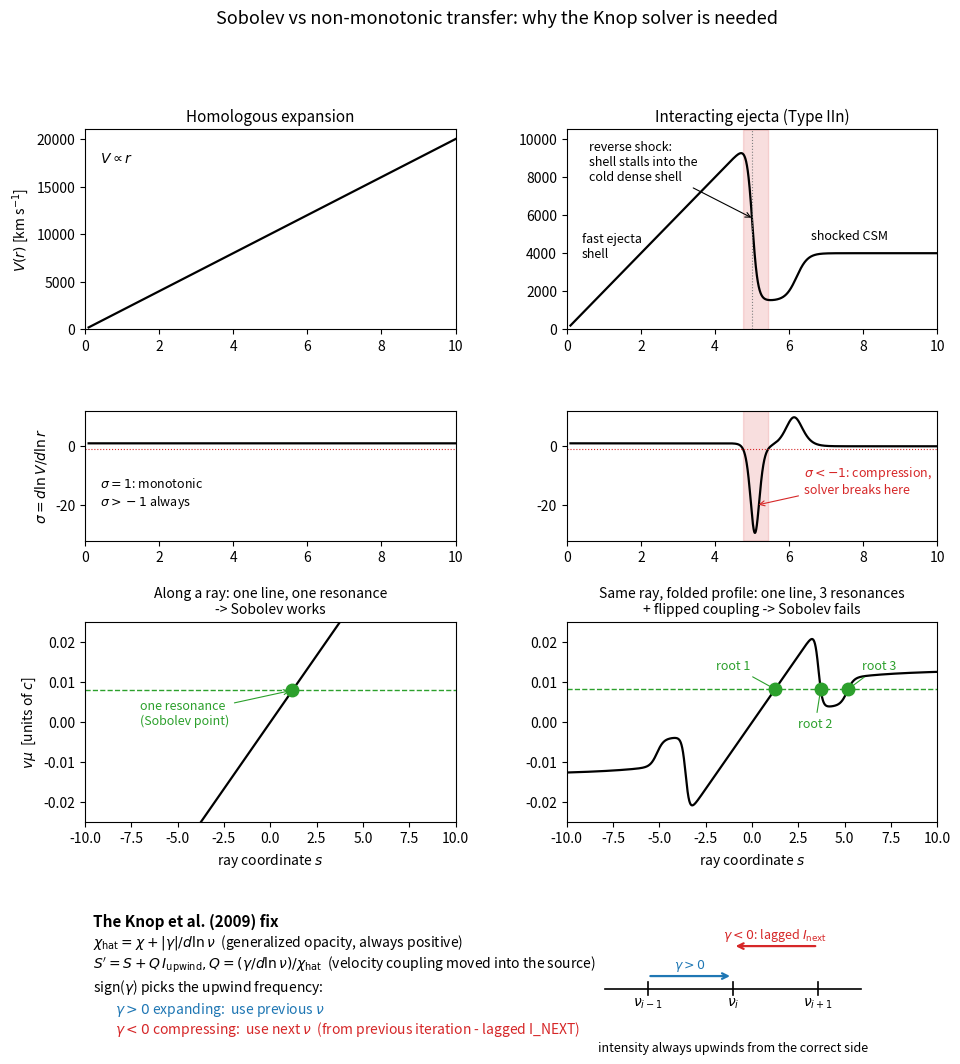

The script that saved this image: (Note: this script raises an exception after producing the figure.)
#!/usr/bin/env python3
"""
Why the Knop et al. (2009) formal solver is needed for Type IIn
velocity fields.

Left column  - homologous expansion (monotonic): V = V0*r so
               sigma = d ln V / d ln r = 1 everywhere.  The comoving-
               frame frequency shifts monotonically along any ray, so
               every (frequency, line) pair has exactly ONE resonance
               point - the Sobolev approximation the stock solver uses.
Right column - interacting ejecta (Type IIn): the fast shell is
               decelerated into a cold dense shell at r = 5, where
               sigma < -1.  The comoving frequency along a ray folds
               back, so one line resonates at THREE points and the sign
               of gamma = (V/r)(1 + sigma*mu^2) flips inside the
               compression zone.  The Sobolev / stock assumptions fail.
Bottom row   - the Knop fix: chi_hat = chi + |gamma|/dln_nu stays
               positive, the gamma*dI/dln_nu term moves into a source
               term S' = S + Q*I_upwind, and sign(gamma) picks the
               upwind frequency.  The "next" frequency at compressing
               points is taken from the previous great iteration
               (Gauss-Seidel lagged I_NEXT, checkpointed in
               FGINEXT_GS).

Output: knop_solver.png (next to this script; also mirrored into
        ../cmfgen_obsidian/attachments/ when that vault exists, since
        vault notes embed the figure via [[knop_solver.png]])
"""

import shutil
from pathlib import Path

import numpy as np
import matplotlib.pyplot as plt

C_KMS = 2.99792458e5  # speed of light, km/s

R_SHOCK = 5.0

r = np.linspace(0.1, 10.0, 8000)
p = 3.5                                   # ray impact parameter
s = np.linspace(-10.0, 10.0, 24000)
r_ray = np.sqrt(p ** 2 + s ** 2)
mu = s / r_ray


def ray_quantities(v_prof):
    """Projected Doppler factor along the ray: nu_cmf = nu_lab*(1-dop)."""
    v_ray = np.interp(r_ray, r, v_prof)
    return v_ray * mu / C_KMS


# ------------------------------------------------------------------
# Left model: homologous expansion, V = V0*r, sigma = 1 everywhere.
# ------------------------------------------------------------------
v_mono = 2.0e3 * r
sigma_mono = np.gradient(np.log(v_mono), np.log(r))
dop_mono = ray_quantities(v_mono)
delta_mono = 0.008
cross_mono = np.where(np.diff(np.sign(dop_mono - delta_mono)) != 0)[0]

# ------------------------------------------------------------------
# Right model: same homologous ejecta, but the shell is decelerated
# into a cold dense shell at r = 5 (one compression region), then
# joins the faster shocked CSM beyond it.
# ------------------------------------------------------------------
sw1 = 0.5 * (1.0 + np.tanh((r - 5.0) / 0.15))   # into the CDS
sw2 = 0.5 * (1.0 + np.tanh((r - 6.2) / 0.30))   # CDS -> shocked CSM
v_out = (1.0 - sw2) * 1.5e3 + sw2 * 4.0e3
v_int = (1.0 - sw1) * v_mono + sw1 * v_out
sigma_int = np.gradient(np.log(v_int), np.log(r))
dop_int = ray_quantities(v_int)

# Detuning inside the fold: between the CDS dip minimum and the
# shocked-CSM level, the line is crossed three times on the receding
# side.
pos = s > 0
g_pos = np.gradient(dop_int[pos], s[pos])
turn = np.where(np.diff(np.sign(g_pos)) != 0)[0]
dop_turn = dop_int[pos][turn]
delta_int = 0.5 * (dop_turn[1] + dop_int[s > 9.0][-1])
cross_int = np.where(np.diff(np.sign(dop_int - delta_int)) != 0)[0]

# ------------------------------------------------------------------
fig = plt.figure(figsize=(11, 12))
gs = fig.add_gridspec(4, 2, height_ratios=[1.0, 0.65, 1.0, 0.75],
                      hspace=0.48, wspace=0.30)
fig.suptitle('Sobolev vs non-monotonic transfer: why the Knop solver '
             'is needed', fontsize=13)

col_titles = ['Homologous expansion', 'Interacting ejecta (Type IIn)']

# ---- row 1: V(r) ---------------------------------------------------
ax = fig.add_subplot(gs[0, 0])
ax.plot(r, v_mono, color='k', lw=1.6)
ax.set_title(col_titles[0], fontsize=11)
ax.set_ylabel(r'$V(r)$ [km s$^{-1}$]')
ax.set_xlim(0, 10)
ax.set_ylim(0, 21000)
ax.text(0.4, 17500, r'$V \propto r$', fontsize=10)

ax = fig.add_subplot(gs[0, 1])
ax.plot(r, v_int, color='k', lw=1.6)
ax.fill_between(r, 0, 10500, where=sigma_int < -1.0, color='tab:red',
                alpha=0.15)
ax.axvline(R_SHOCK, color='gray', lw=0.8, ls=':')
ax.annotate('reverse shock:\nshell stalls into the\ncold dense shell',
            xy=(5.05, 5800), xytext=(0.6, 7800), fontsize=9,
            arrowprops=dict(arrowstyle='->', color='k', lw=0.8))
ax.text(6.6, 4700, 'shocked CSM', fontsize=9)
ax.text(0.4, 3800, 'fast ejecta\nshell', fontsize=9)
ax.set_title(col_titles[1], fontsize=11)
ax.set_xlim(0, 10)
ax.set_ylim(0, 10500)

# ---- row 2: sigma(r) ----------------------------------------------
ax = fig.add_subplot(gs[1, 0])
ax.plot(r, sigma_mono, color='k', lw=1.6)
ax.axhline(-1.0, color='tab:red', lw=0.8, ls=':')
ax.set_ylabel(r'$\sigma = d\ln V/d\ln r$')
ax.set_xlim(0, 10)
ax.set_ylim(-32, 12)
ax.text(0.4, -20, r'$\sigma = 1$: monotonic'
        '\n' r'$\sigma > -1$ always', fontsize=9)

ax = fig.add_subplot(gs[1, 1])
ax.plot(r, sigma_int, color='k', lw=1.6)
ax.axhline(-1.0, color='tab:red', lw=0.8, ls=':')
ax.fill_between(r, -32, 12, where=sigma_int < -1.0, color='tab:red',
                alpha=0.15)
ax.set_xlim(0, 10)
ax.set_ylim(-32, 12)
ax.annotate(r'$\sigma < -1$: compression,'
            '\nsolver breaks here', xy=(5.1, -20), xytext=(6.4, -16),
            fontsize=9, color='tab:red',
            arrowprops=dict(arrowstyle='->', color='tab:red', lw=0.8))

# ---- row 3: v*mu along the ray -------------------------------------
ax = fig.add_subplot(gs[2, 0])
ax.plot(s, dop_mono, color='k', lw=1.6)
ax.axhline(delta_mono, color='tab:green', lw=1.0, ls='--')
for k in cross_mono:
    ax.plot(s[k], dop_mono[k], 'o', ms=9, color='tab:green', zorder=5)
    ax.annotate('one resonance\n(Sobolev point)', (s[k], dop_mono[k]),
                textcoords='offset points', xytext=(-110, -25),
                fontsize=9, color='tab:green',
                arrowprops=dict(arrowstyle='->', color='tab:green',
                                lw=0.8))
ax.set_ylabel(r'$v\mu$  [units of $c$]')
ax.set_xlabel('ray coordinate $s$')
ax.set_xlim(-10, 10)
ax.set_ylim(-0.025, 0.025)
ax.set_title('Along a ray: one line, one resonance\n'
             '-> Sobolev works', fontsize=10)

ax = fig.add_subplot(gs[2, 1])
ax.plot(s, dop_int, color='k', lw=1.6)
ax.axhline(delta_int, color='tab:green', lw=1.0, ls='--')
lbl = [(-30, 14), (-4, -28), (22, 14)]
for i, k in enumerate(cross_int):
    j = min(i, len(lbl) - 1)
    ax.plot(s[k], dop_int[k], 'o', ms=9, color='tab:green', zorder=5)
    ax.annotate(f'root {i + 1}', (s[k], dop_int[k]),
                textcoords='offset points', xytext=lbl[j],
                ha='center', fontsize=9, color='tab:green',
                arrowprops=dict(arrowstyle='-', color='tab:green',
                                lw=0.8))
ax.set_xlabel('ray coordinate $s$')
ax.set_xlim(-10, 10)
ax.set_ylim(-0.025, 0.025)
ax.set_title('Same ray, folded profile: one line, '
             f'{len(cross_int)} resonances\n+ flipped coupling '
             '-> Sobolev fails', fontsize=10)

# ---- row 4: the Knop fix -------------------------------------------
ax = fig.add_subplot(gs[3, :])
ax.axis('off')
ax.set_xlim(0, 10)
ax.set_ylim(0, 1.2)

ax.text(0.1, 1.02, 'The Knop et al. (2009) fix', fontsize=11,
        fontweight='bold')
ax.text(0.1, 0.86, r'$\chi_{\rm hat} = \chi + |\gamma|/d\ln\nu$'
        '  (generalized opacity, always positive)', fontsize=10)
ax.text(0.1, 0.68, r"$S' = S + Q\,I_{\rm upwind}$"
        r'$,  Q = (\gamma/d\ln\nu)/\chi_{\rm hat}$'
        '  (velocity coupling moved into the source)', fontsize=10)
ax.text(0.1, 0.50, 'sign(' r'$\gamma$' ') picks the upwind frequency:',
        fontsize=10)
ax.text(0.35, 0.32, r'$\gamma > 0$ expanding:  use previous $\nu$',
        fontsize=10, color='tab:blue')
ax.text(0.35, 0.16, r'$\gamma < 0$ compressing:  use next $\nu$'
        '  (from previous iteration - lagged I_NEXT)',
        fontsize=10, color='tab:red')

# Upwinding sketch on the right half: frequency grid with arrows.
x0, x1, x2 = 6.6, 7.6, 8.6
y_line = 0.52
ax.plot([x0 - 0.5, x2 + 0.5], [y_line, y_line], color='k', lw=1.2)
for x, lab in [(x0, r'$\nu_{i-1}$'), (x1, r'$\nu_i$'),
               (x2, r'$\nu_{i+1}$')]:
    ax.plot([x, x], [y_line - 0.05, y_line + 0.05], color='k', lw=1.2)
    ax.text(x, y_line - 0.14, lab, ha='center', fontsize=10)
ax.annotate('', xy=(x1, y_line + 0.10), xytext=(x0, y_line + 0.10),
            arrowprops=dict(arrowstyle='->', color='tab:blue', lw=1.6))
ax.text((x0 + x1) / 2, y_line + 0.16, r'$\gamma > 0$',
        ha='center', fontsize=9, color='tab:blue')
ax.annotate('', xy=(x1, y_line + 0.34), xytext=(x2, y_line + 0.34),
            arrowprops=dict(arrowstyle='->', color='tab:red', lw=1.6))
ax.text((x1 + x2) / 2, y_line + 0.40,
        r'$\gamma < 0$: lagged $I_{\rm next}$',
        ha='center', fontsize=9, color='tab:red')
ax.text(7.6, 0.02, 'intensity always upwinds from the correct side',
        ha='center', fontsize=9, style='italic')

out = Path(__file__).resolve().parent / 'knop_solver.png'
plt.savefig(out, dpi=160, bbox_inches='tight')
print(f'wrote {out}  (roots: monotonic={len(cross_mono)}, '
      f'interacting={len(cross_int)})')

vault = Path(__file__).resolve().parent.parent / 'cmfgen_obsidian' / 'attachments'
if vault.is_dir():
    shutil.copy2(out, vault / out.name)
    print(f'mirrored to {vault / out.name}')
